Image classification data set "cropped_images" (vic-ene/vinbigdata on GitHub). Class labels (14): aortic enlargement, atelectasis, calcification, cardiomegaly, consolidation, ILD, infiltration, lung opacity, nodule or mass, other lesion, pleural effusion, pleural thickening, pneumothorax, pulmonary fibrosis.

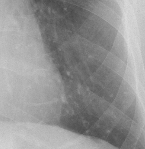
Label: nodule or mass

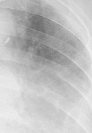
Label: lung opacity

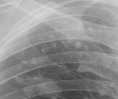
Label: calcification

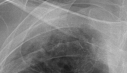
Label: pleural thickening

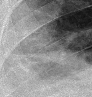
Label: infiltration

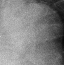
Label: aortic enlargement
